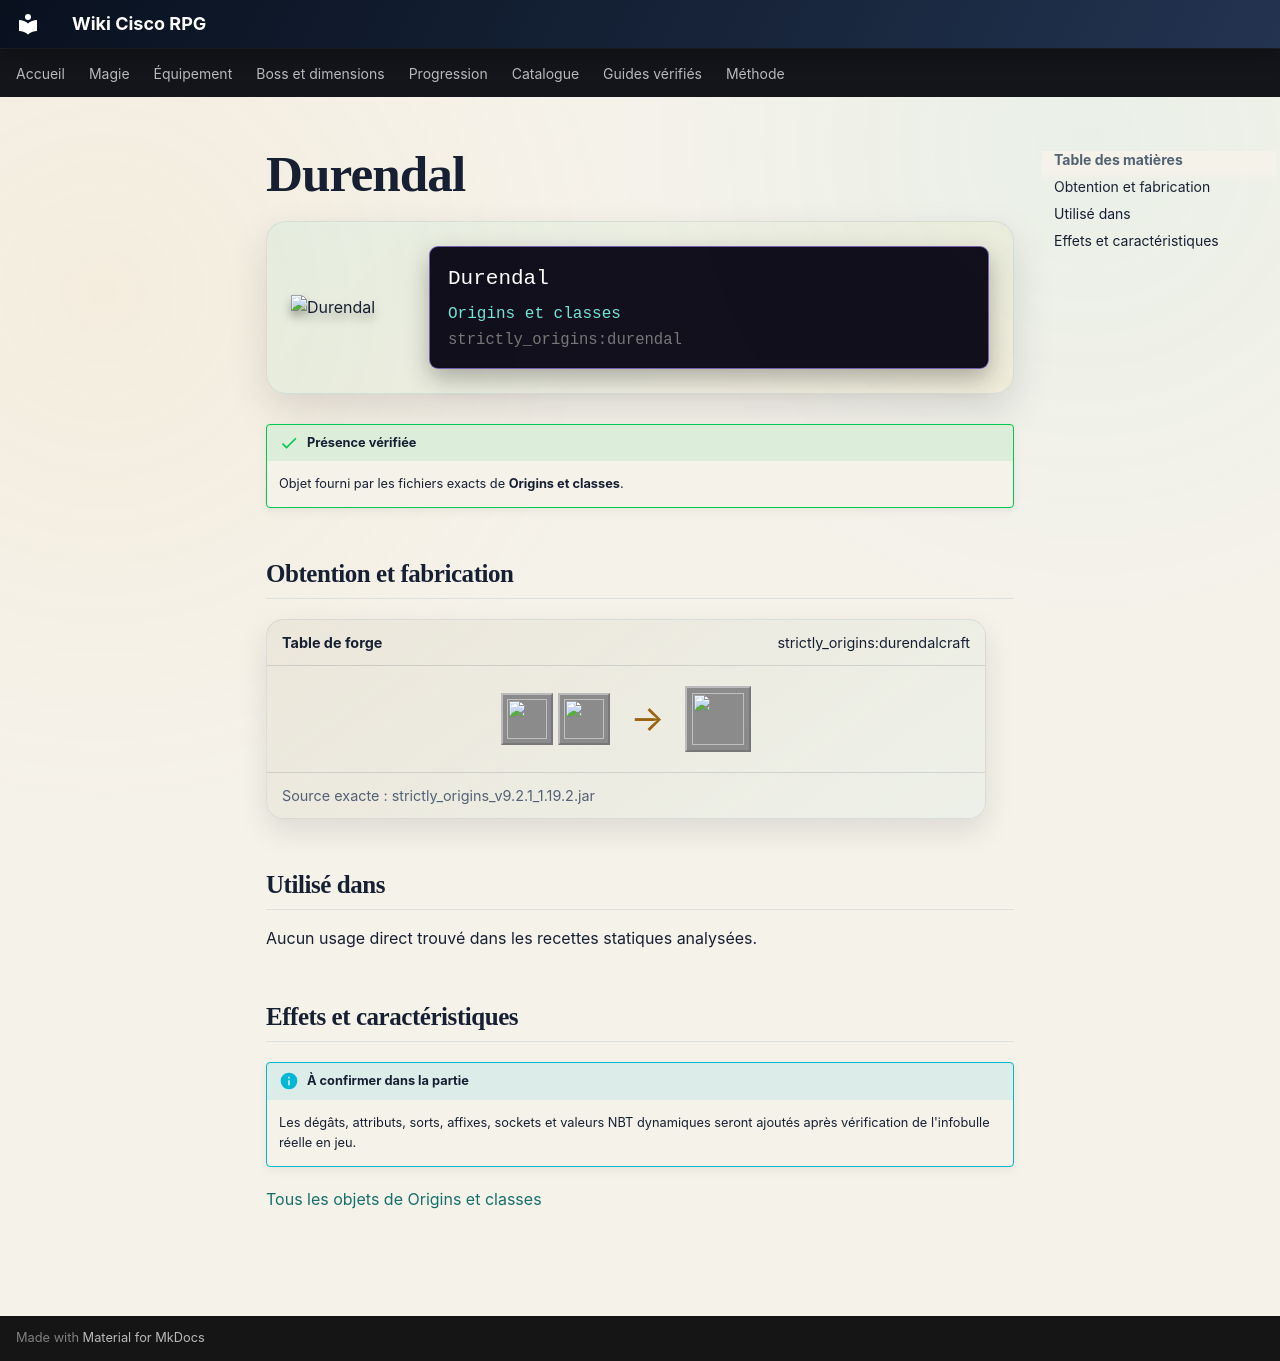

repository: Kloups-Dev/wiki-cisco-rpg · page: catalogue/objets/strictly_origins/durendal/index.html · generator: mkdocs

# Durendal

<div class="mc-item-showcase">
<img class="mc-item-icon" src="../../../../assets/generated/items/strictly_origins/durendal.png" alt="Durendal">
<div class="mc-tooltip-card">
<div class="mc-tooltip-card__name">Durendal</div>
<div class="mc-tooltip-card__mod">Origins et classes</div>
<div class="mc-tooltip-card__id">strictly_origins:durendal</div>
</div>
</div>

!!! success "Présence vérifiée"
    Objet fourni par les fichiers exacts de **Origins et classes**.

## Obtention et fabrication

<div class="jei-recipe"><div class="jei-recipe__head"><strong>Table de forge</strong><span>strictly_origins:durendalcraft</span></div><div class="jei-recipe__body"><div class="jei-inputs"><a class="jei-slot" href="../../../../catalogue/objets/strictly_origins/damaged_durendal/" title="Durendal Endommagé (strictly_origins:damaged_durendal)"><img src="../../../../assets/generated/items/strictly_origins/damaged_durendal.png" alt="" loading="lazy"></a><a class="jei-slot" href="../../../../catalogue/objets/strictly_origins/scroll/" title="Parchemin du Paladin (strictly_origins:scroll)"><img src="../../../../assets/generated/items/strictly_origins/scroll.png" alt="" loading="lazy"></a></div><span class="jei-arrow">→</span><span class="jei-slot jei-slot--result"><img src="../../../../assets/generated/items/strictly_origins/durendal.png" alt=""></span></div><div class="jei-recipe__source">Source exacte : strictly_origins_v9.2.1_1.19.2.jar</div></div>

## Utilisé dans

Aucun usage direct trouvé dans les recettes statiques analysées.

## Effets et caractéristiques

!!! info "À confirmer dans la partie"
    Les dégâts, attributs, sorts, affixes, sockets et valeurs NBT dynamiques seront ajoutés après vérification de l'infobulle réelle en jeu.

[Tous les objets de Origins et classes](../../../contenu/origins.md)
